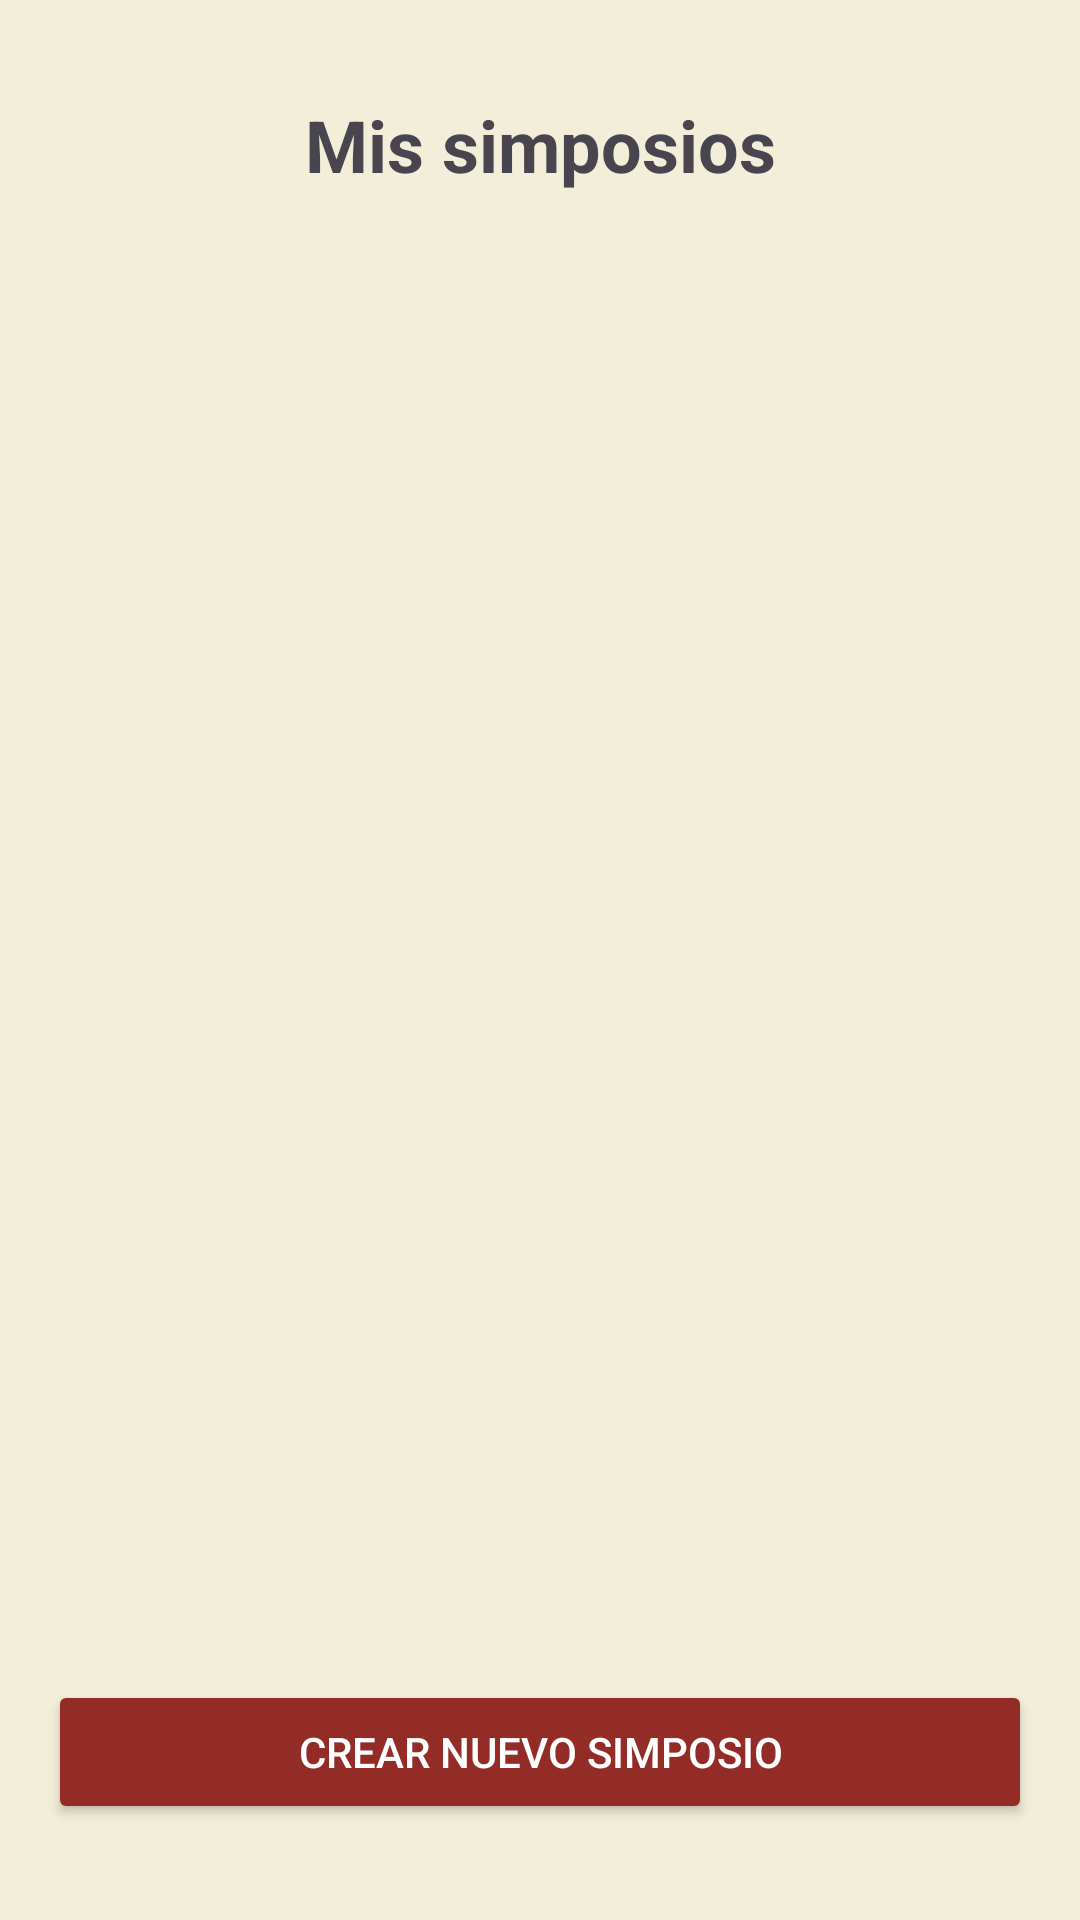

Layout XML and referenced resources for this Android screen:
<!-- AndroidManifest.xml: application theme Theme.JNAB2025 -->
<!-- res/layout/fragment_mis_simposios.xml -->
<?xml version="1.0" encoding="utf-8"?>
<androidx.constraintlayout.widget.ConstraintLayout xmlns:android="http://schemas.android.com/apk/res/android"
    xmlns:app="http://schemas.android.com/apk/res-auto"
    xmlns:tools="http://schemas.android.com/tools"
    android:layout_width="match_parent"
    android:layout_height="match_parent"
    android:background="@color/cream"
    android:padding="16dp">

    <TextView
        android:id="@+id/tvTituloMisSimposios"
        android:layout_width="match_parent"
        android:layout_height="wrap_content"
        android:text="Mis simposios"
        android:textAlignment="center"
        android:textSize="24sp"
        android:textStyle="bold"
        android:layout_marginTop="16dp"
        app:layout_constraintTop_toTopOf="parent"
        app:layout_constraintStart_toStartOf="parent"
        app:layout_constraintEnd_toEndOf="parent" />

    <androidx.recyclerview.widget.RecyclerView
        android:id="@+id/rvMisSimposios"
        android:layout_width="match_parent"
        android:layout_height="0dp"
        android:layout_marginTop="16dp"
        app:layout_constraintTop_toBottomOf="@+id/tvTituloMisSimposios"
        app:layout_constraintBottom_toTopOf="@+id/btnNuevoSimposio"
        app:layout_constraintStart_toStartOf="parent"
        app:layout_constraintEnd_toEndOf="parent" />

    <Button
        android:id="@+id/btnNuevoSimposio"
        android:layout_width="match_parent"
        android:layout_height="wrap_content"
        android:text="Crear nuevo simposio"
        android:backgroundTint="@color/dark_red"
        android:textColor="@color/white"
        android:layout_marginTop="16dp"
        android:layout_marginBottom="16dp"
        app:layout_constraintBottom_toBottomOf="parent"
        app:layout_constraintStart_toStartOf="parent"
        app:layout_constraintEnd_toEndOf="parent" />

</androidx.constraintlayout.widget.ConstraintLayout>
<!-- resources referenced by this layout -->
<resources>
  <color name="cream">#F3EED9</color>
  
      |
  <color name="dark_red">#932C27</color>
  <color name="white">#FFFFFFFF</color>
  <style name="Theme.JNAB2025" parent="Base.Theme.JNAB2025" />
  <style name="Base.Theme.JNAB2025" parent="Theme.Material3.DayNight.NoActionBar">
          
          
      </style>
</resources>
